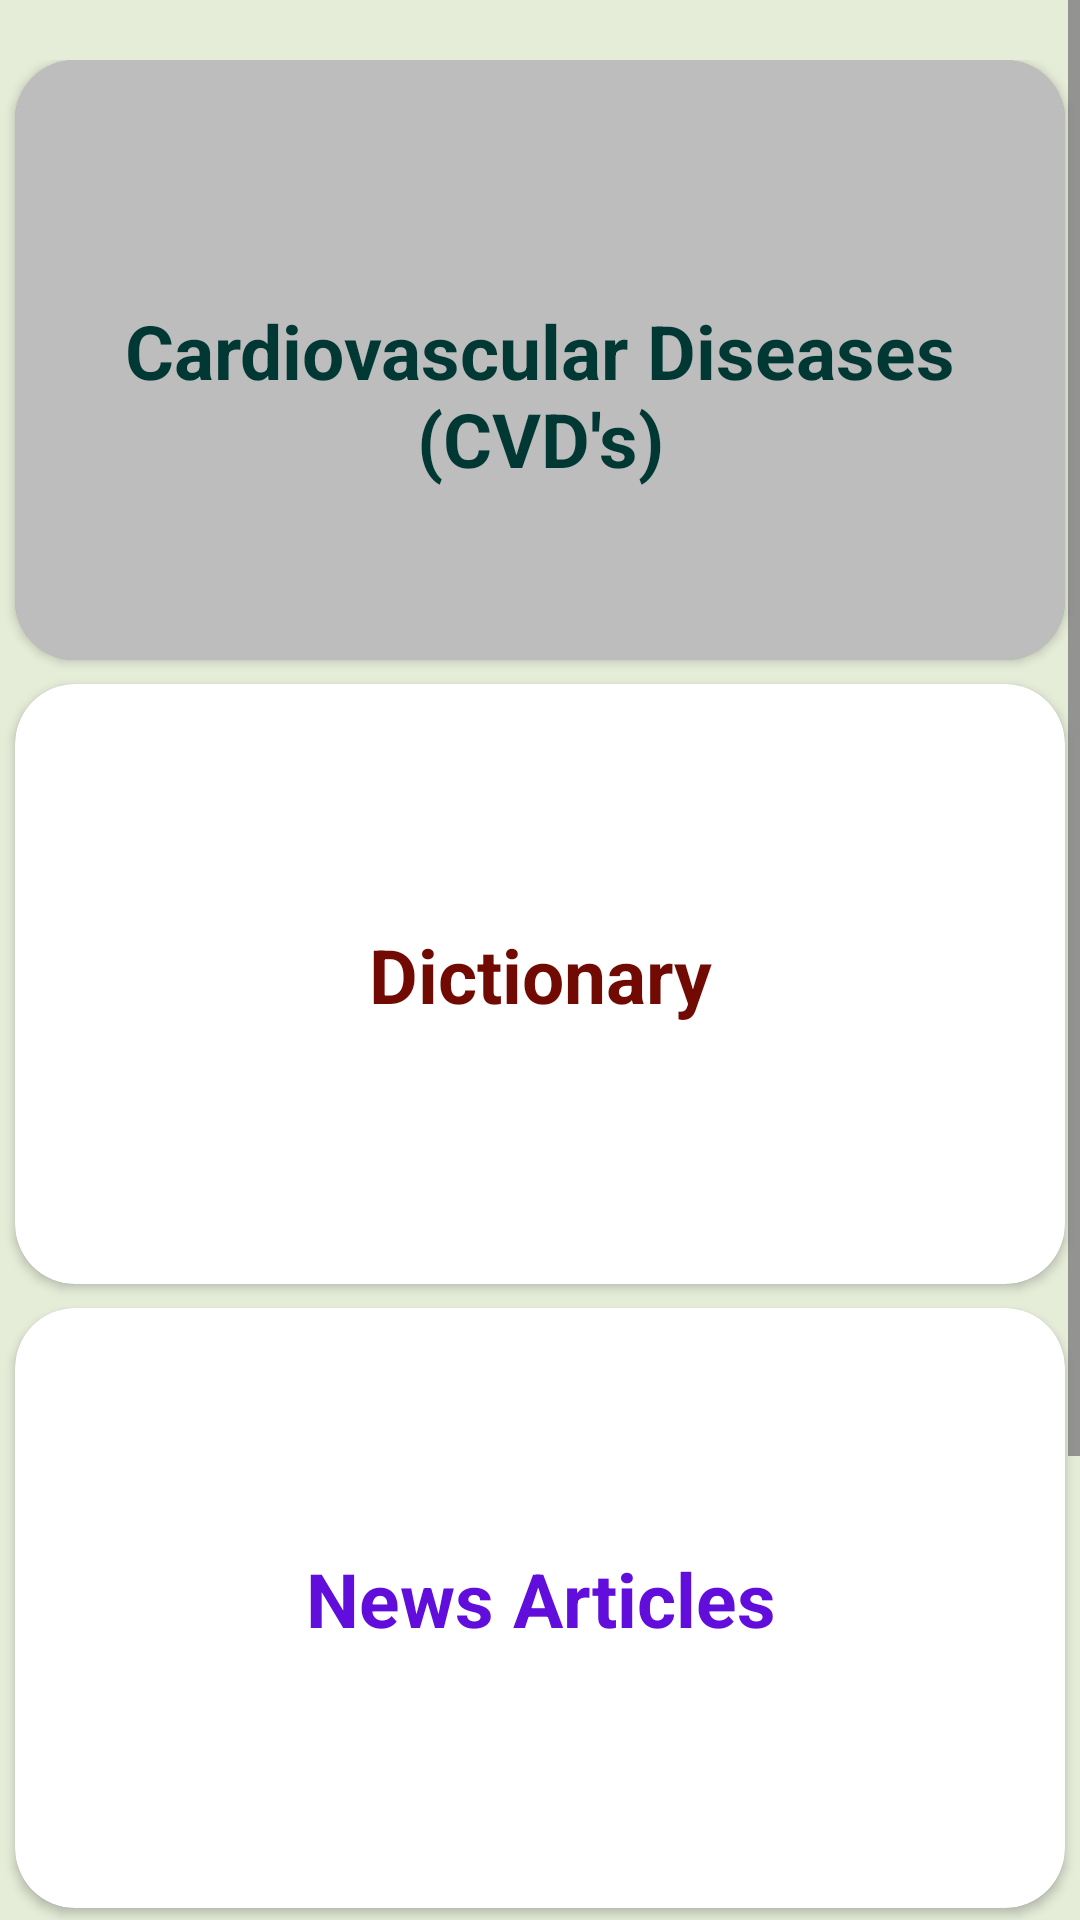

The Android layout XML behind this screen, and the referenced resources:
<!-- AndroidManifest.xml: application theme Theme.CardioRef_HomePage -->
<!-- res/layout/activity_main.xml -->
<?xml version="1.0" encoding="utf-8"?>
<androidx.constraintlayout.widget.ConstraintLayout xmlns:android="http://schemas.android.com/apk/res/android"
    xmlns:app="http://schemas.android.com/apk/res-auto"
    xmlns:tools="http://schemas.android.com/tools"
    android:id="@+id/main"
    android:layout_width="match_parent"
    android:layout_height="match_parent"
    android:background="#378BC34A"
    android:textAlignment="gravity"
    tools:context=".MainActivity">

    <ScrollView
        android:layout_width="match_parent"
        android:layout_height="match_parent"
        app:layout_constraintEnd_toEndOf="parent"
        app:layout_constraintStart_toStartOf="parent"
        app:layout_constraintTop_toTopOf="parent">

        <LinearLayout
            android:layout_width="match_parent"
            android:layout_height="wrap_content"
            android:gravity="center"
            android:orientation="vertical"
            android:paddingTop="20dp">

            <androidx.cardview.widget.CardView

                android:id="@+id/cv_home_cvd"
                android:layout_width="350dp"
                android:layout_height="200dp"
                app:cardCornerRadius="20dp"
                app:layout_constraintEnd_toEndOf="parent"
                app:layout_constraintStart_toStartOf="parent"
                app:layout_constraintTop_toTopOf="parent">

                <ImageView
                    android:id="@+id/iv_cardio_home"
                    android:layout_width="match_parent"
                    android:layout_height="match_parent"
                    android:background="#47141414"
                    tools:srcCompat="@tools:sample/avatars" />

                <TextView
                    android:id="@+id/textView"
                    android:layout_width="match_parent"
                    android:layout_height="wrap_content"
                    android:layout_marginTop="80dp"
                    android:gravity="center"
                    android:text="@string/cardiovascular_diseases_cvd_s"
                    android:textColor="#013834"
                    android:textSize="25sp"
                    android:textStyle="bold" />

            </androidx.cardview.widget.CardView>

            <androidx.cardview.widget.CardView
                android:id="@+id/cv_home_dictionary"
                android:layout_width="350dp"
                android:layout_height="200dp"
                android:layout_marginStart="8dp"
                android:layout_marginTop="8dp"
                android:layout_marginEnd="8dp"
                app:cardCornerRadius="20dp"
                app:layout_constraintEnd_toEndOf="parent"
                app:layout_constraintStart_toStartOf="parent"
                app:layout_constraintTop_toBottomOf="@+id/cv_home_cvd">

                <ImageView
                    android:id="@+id/iv_home_dictionary"
                    android:layout_width="match_parent"
                    android:layout_height="match_parent"
                    tools:srcCompat="@tools:sample/avatars" />

                <TextView
                    android:id="@+id/textView19"
                    android:layout_width="match_parent"
                    android:layout_height="wrap_content"
                    android:layout_marginTop="80dp"
                    android:gravity="center"
                    android:text="@string/home_dictionary"
                    android:textColor="#710A03"
                    android:textSize="25sp"
                    android:textStyle="bold" />

            </androidx.cardview.widget.CardView>

            <androidx.cardview.widget.CardView
                android:id="@+id/cv_home_newsletter"
                android:layout_width="350dp"
                android:layout_height="200dp"
                android:layout_marginStart="8dp"
                android:layout_marginTop="8dp"
                android:layout_marginEnd="8dp"
                app:cardCornerRadius="20dp"
                app:layout_constraintEnd_toEndOf="parent"
                app:layout_constraintStart_toStartOf="parent"
                app:layout_constraintTop_toBottomOf="@+id/cv_home_dictionary">

                <ImageView
                    android:id="@+id/iv_home_news"
                    android:layout_width="match_parent"
                    android:layout_height="match_parent"
                    tools:srcCompat="@tools:sample/avatars" />

                <TextView
                    android:id="@+id/textView2"
                    android:layout_width="match_parent"
                    android:layout_height="wrap_content"
                    android:layout_marginTop="80dp"
                    android:gravity="center"
                    android:text="@string/home_newsletter"
                    android:textColor="#610DDB"
                    android:textSize="25sp"
                    android:textStyle="bold" />
            </androidx.cardview.widget.CardView>

            <androidx.cardview.widget.CardView
                android:id="@+id/cv_home_quiz"
                android:layout_width="350dp"
                android:layout_height="200dp"
                android:layout_marginStart="8dp"
                android:layout_marginTop="8dp"
                android:layout_marginEnd="8dp"
                app:cardCornerRadius="10dp"
                app:layout_constraintEnd_toEndOf="parent"
                app:layout_constraintStart_toStartOf="parent"
                app:layout_constraintTop_toBottomOf="@+id/cv_home_newsletter">

                <ImageView
                    android:id="@+id/iv_home_quiz"
                    android:layout_width="match_parent"
                    android:layout_height="match_parent"
                    android:background="#BAD3C6C6"
                    tools:srcCompat="@tools:sample/avatars" />

                <TextView
                    android:id="@+id/textView3"
                    android:layout_width="match_parent"
                    android:layout_height="wrap_content"
                    android:layout_marginTop="80dp"
                    android:gravity="center"
                    android:text="@string/home_knowledge"
                    android:textColor="#F4F8F5"
                    android:textSize="25sp"
                    android:textStyle="bold" />
            </androidx.cardview.widget.CardView>
        </LinearLayout>
    </ScrollView>


</androidx.constraintlayout.widget.ConstraintLayout>
<!-- resources referenced by this layout -->
<resources>
  <string name="cardiovascular_diseases_cvd_s">Cardiovascular Diseases (CVD\'s)</string>
  <string name="home_dictionary">Dictionary\n</string>
  <string name="home_knowledge">CVD\'s Quiz</string>
  <string name="home_newsletter">News Articles</string>
  <style name="Theme.CardioRef_HomePage" parent="Base.Theme.CardioRef_HomePage" />
  <style name="Base.Theme.CardioRef_HomePage" parent="Theme.Material3.DayNight.NoActionBar">
          <item name="colorPrimary">@color/design_default_color_primary_dark</item>
      </style>
</resources>
